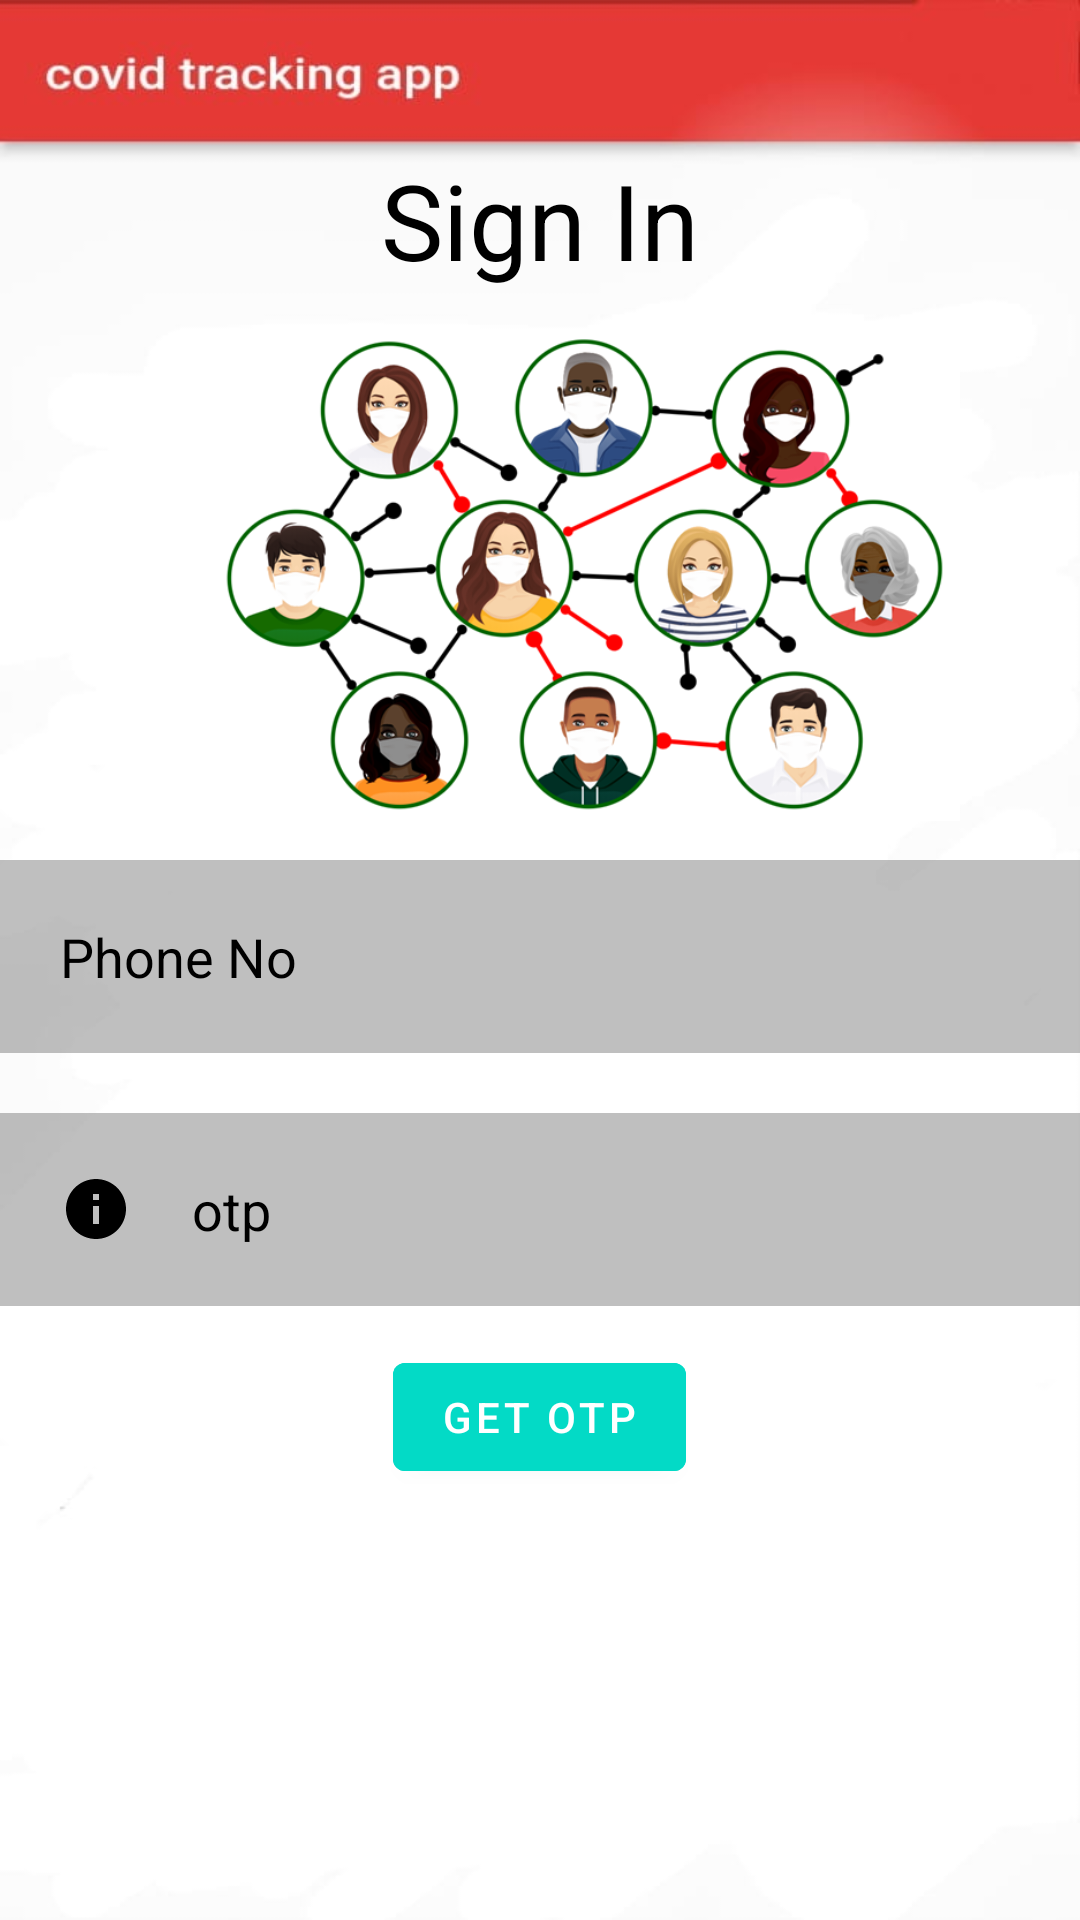

Android layout source for this screen:
<!-- AndroidManifest.xml: application theme Theme.First_app -->
<!-- res/layout/activity_main.xml -->
<?xml version="1.0" encoding="utf-8"?>
<RelativeLayout xmlns:android="http://schemas.android.com/apk/res/android"
    xmlns:app="http://schemas.android.com/apk/res-auto"
    xmlns:tools="http://schemas.android.com/tools"
    android:layout_width="match_parent"
    android:layout_height="match_parent"
    android:background="@drawable/background"
    tools:context=".MainActivity">

    <ImageView
        android:id="@+id/imageView"
        android:layout_width="wrap_content"
        android:layout_height="wrap_content"
        app:srcCompat="@drawable/loginimg"
        android:adjustViewBounds="true"
        android:maxWidth="250dp"
        android:maxHeight="420dp"
        android:scaleType="fitCenter"
        android:layout_marginLeft="70dp"
        android:layout_marginTop="110dp"
        android:gravity="center"/>
    <TextView
        android:id="@+id/signin"
        android:layout_width="match_parent"
        android:layout_height="wrap_content"
        android:layout_marginStart="50dp"
        android:layout_marginTop="50dp"
        android:layout_marginEnd="50dp"
        android:layout_marginBottom="50dp"
        android:gravity="center"
        android:text="Sign In"
        android:textColor="@color/black"
        android:textSize="35dp" />


    <EditText
        android:id="@+id/phoneno"
        android:layout_width="match_parent"
        android:layout_height="wrap_content"
        android:layout_below="@+id/signin"
        android:layout_marginTop="140dp"
        android:background="#40000000"
        android:drawableLeft="@drawable/ic_baseline_person_24"
        android:drawablePadding="20dp"
        android:hint="Phone No"
        android:inputType="number"
        android:padding="20dp"
        android:textColor="@color/black"
        android:textColorHint="@color/black" />

    <EditText
        android:id="@+id/otp"
        android:layout_width="match_parent"
        android:layout_height="wrap_content"
        android:layout_below="@+id/phoneno"
        android:layout_marginTop="20dp"
        android:background="#40000000"
        android:drawableLeft="@drawable/ic_baseline_info_24"
        android:drawablePadding="20dp"
        android:hint="otp"

        android:padding="20dp"
        android:textColor="@color/black"
        android:textColorHint="@color/black" />

    <com.google.android.material.button.MaterialButton
        android:id="@+id/otpbtn"
        android:layout_width="wrap_content"
        android:layout_height="wrap_content"
        android:layout_below="@+id/otp"
        android:layout_centerHorizontal="true"
        android:layout_marginStart="20dp"
        android:layout_marginTop="13dp"
        android:layout_marginEnd="20dp"
        android:layout_marginBottom="20dp"
        android:backgroundTint="@color/design_default_color_secondary"
        android:text="get otp" />


</RelativeLayout>
<!-- resources referenced by this layout -->
<resources>
  <!-- drawable background: png bitmap (drawable-v24, 16831 bytes) -->
  <!-- drawable ic_baseline_info_24 (drawable) -->
  <vector android:height="24dp" android:tint="#000000"
      android:viewportHeight="24" android:viewportWidth="24"
      android:width="24dp" xmlns:android="http://schemas.android.com/apk/res/android">
      <path
          android:fillColor="@android:color/white"
          android:pathData="M12,2C6.48,2 2,6.48 2,12s4.48,10 10,10 10,-4.48 10,-10S17.52,2 12,2zM13,17h-2v-6h2v6zM13,9h-2L11,7h2v2z"
          />
  </vector>
  <!-- drawable loginimg: png bitmap (drawable-v24, 169926 bytes) -->
  <style name="Theme.First_app" parent="Theme.MaterialComponents.DayNight.NoActionBar">
          
          <item name="colorPrimary">@color/purple_500</item>
          <item name="colorPrimaryVariant">@color/purple_700</item>
          <item name="colorOnPrimary">@color/white</item>
          
          <item name="colorSecondary">@color/teal_200</item>
          <item name="colorSecondaryVariant">@color/teal_700</item>
          <item name="colorOnSecondary">@color/black</item>
          
          <item name="android:statusBarColor" tools:targetApi="l">?attr/colorPrimaryVariant</item>
          
      </style>
  <!-- not gathered from this repository: default colours our renderer supplied (Android Studio template values) -->
  <color name="purple_500">#FF6200EE</color>
  <color name="purple_700">#FF3700B3</color>
  <color name="teal_200">#FF03DAC5</color>
  <color name="teal_700">#FF018786</color>
  <color name="black">#FF000000</color>
  <color name="white">#FFFFFFFF</color>
</resources>
